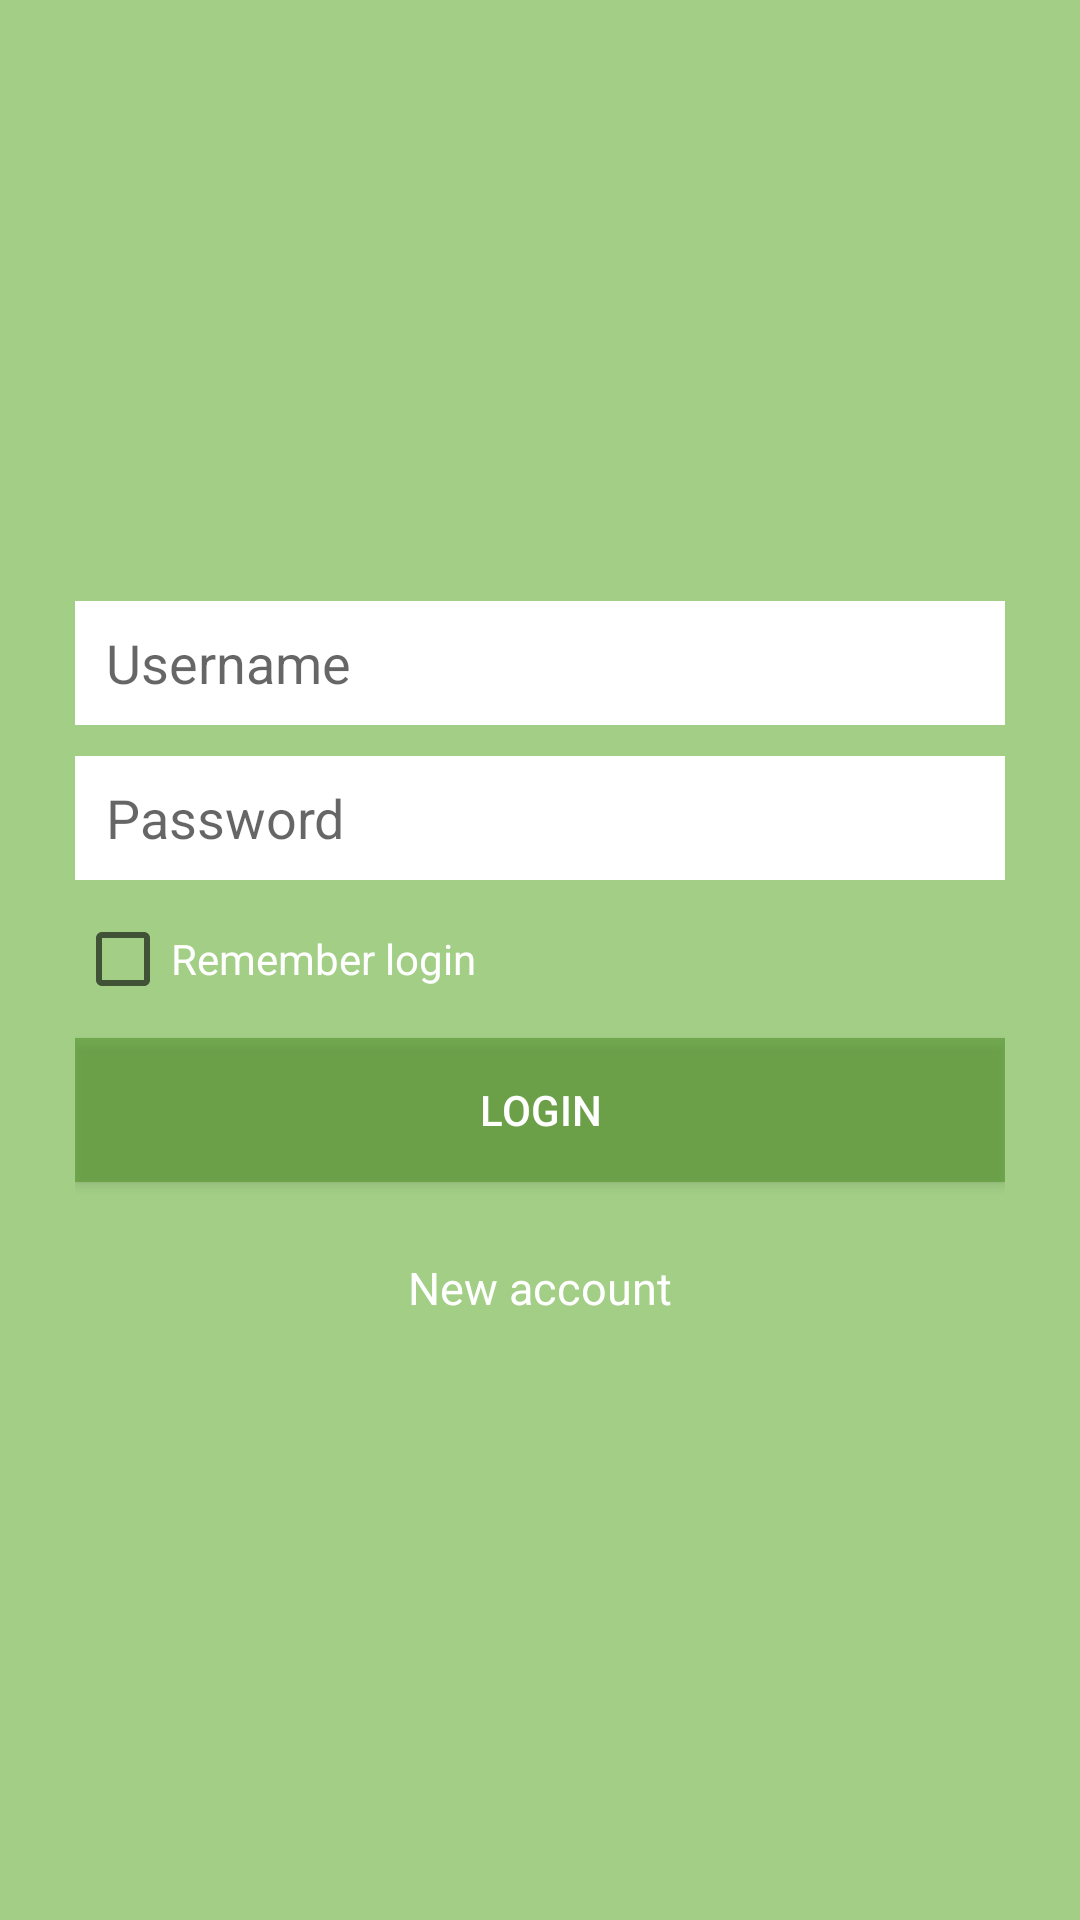

The Android layout XML behind this screen, and the referenced resources:
<!-- AndroidManifest.xml: application theme AppTheme -->
<!-- res/layout/activity_login.xml -->
<?xml version="1.0" encoding="utf-8"?>
<ScrollView xmlns:android="http://schemas.android.com/apk/res/android"
    xmlns:tools="http://schemas.android.com/tools"
    tools:context="com.example.xavier.projectxavier.Login"
    android:background="@color/greenLogin"
    android:layout_width="match_parent"
    android:layout_height="match_parent">

    <LinearLayout
        android:layout_width="match_parent"
        android:layout_height="wrap_content"
        android:layout_marginLeft="25dp"
        android:layout_marginRight="25dp"
        android:layout_gravity="center_vertical"
        android:orientation="vertical">

            <EditText
                android:id="@+id/etUsername"
                android:paddingLeft="5pt"
                android:background="@color/white"
                android:layout_height="20pt"
                android:layout_width="match_parent"
                android:inputType="textPersonName"
                android:ems="10"
                android:hint="@string/username" />

            <EditText
                android:id="@+id/etPassword"
                android:paddingLeft="5pt"
                android:layout_marginTop="5pt"
                android:background="@color/white"
                android:layout_width="match_parent"
                android:layout_height="20pt"
                android:inputType="textPassword"
                android:ems="10"
                android:hint="@string/Password" />

            <CheckBox
                android:id="@+id/cbRememberLogin"
                android:layout_marginTop="5pt"
                android:textColor="@color/white"
                android:text="@string/rememberLogin"
                android:layout_width="match_parent"
                android:layout_height="wrap_content"
                android:clickable="true"
                android:checked="false" />

            <Button
                android:id="@+id/bLogin"
                android:text="@string/login"
                android:textColor="@color/white"
                android:layout_width="match_parent"
                android:background="@color/greenDarkTransparent"
                android:layout_height="wrap_content"
                android:onClick="buttonLogin"
                android:layout_gravity="center_horizontal"
                android:layout_marginTop="5pt"/>


            <TextView
                android:id="@+id/tvRegister"
                android:text="@string/createAccount"
                android:layout_width="wrap_content"
                android:layout_height="wrap_content"
                android:layout_gravity="center_horizontal"
                android:layout_centerHorizontal="true"
                android:textColor="@color/white"
                android:textSize="@dimen/mediumSize"
                android:layout_marginTop="25dp" />


    </LinearLayout>
</ScrollView>
<!-- resources referenced by this layout -->
<resources>
  <color name="greenDarkTransparent">#9352932a</color>
  <color name="greenLogin">#9c6ab33d</color>
  <color name="white">#FFFFFF</color>
  <dimen name="mediumSize">15dp</dimen>
  <string name="Password">Mot de passe</string>
  <string name="createAccount">Nouveau compte</string>
  <string name="login">S'identifier</string>
  <string name="rememberLogin">Se rappeler de l'identifiaction</string>
  <string name="username">Nom d'utilisateur</string>
  <style name="AppTheme" parent="Theme.AppCompat.Light.DarkActionBar">
          
                 <item name="colorPrimary">#6ab33d</item>
          <item name="colorPrimaryDark">#52932a</item>
          <item name="colorAccent">#FF4081</item>
      </style>
</resources>
